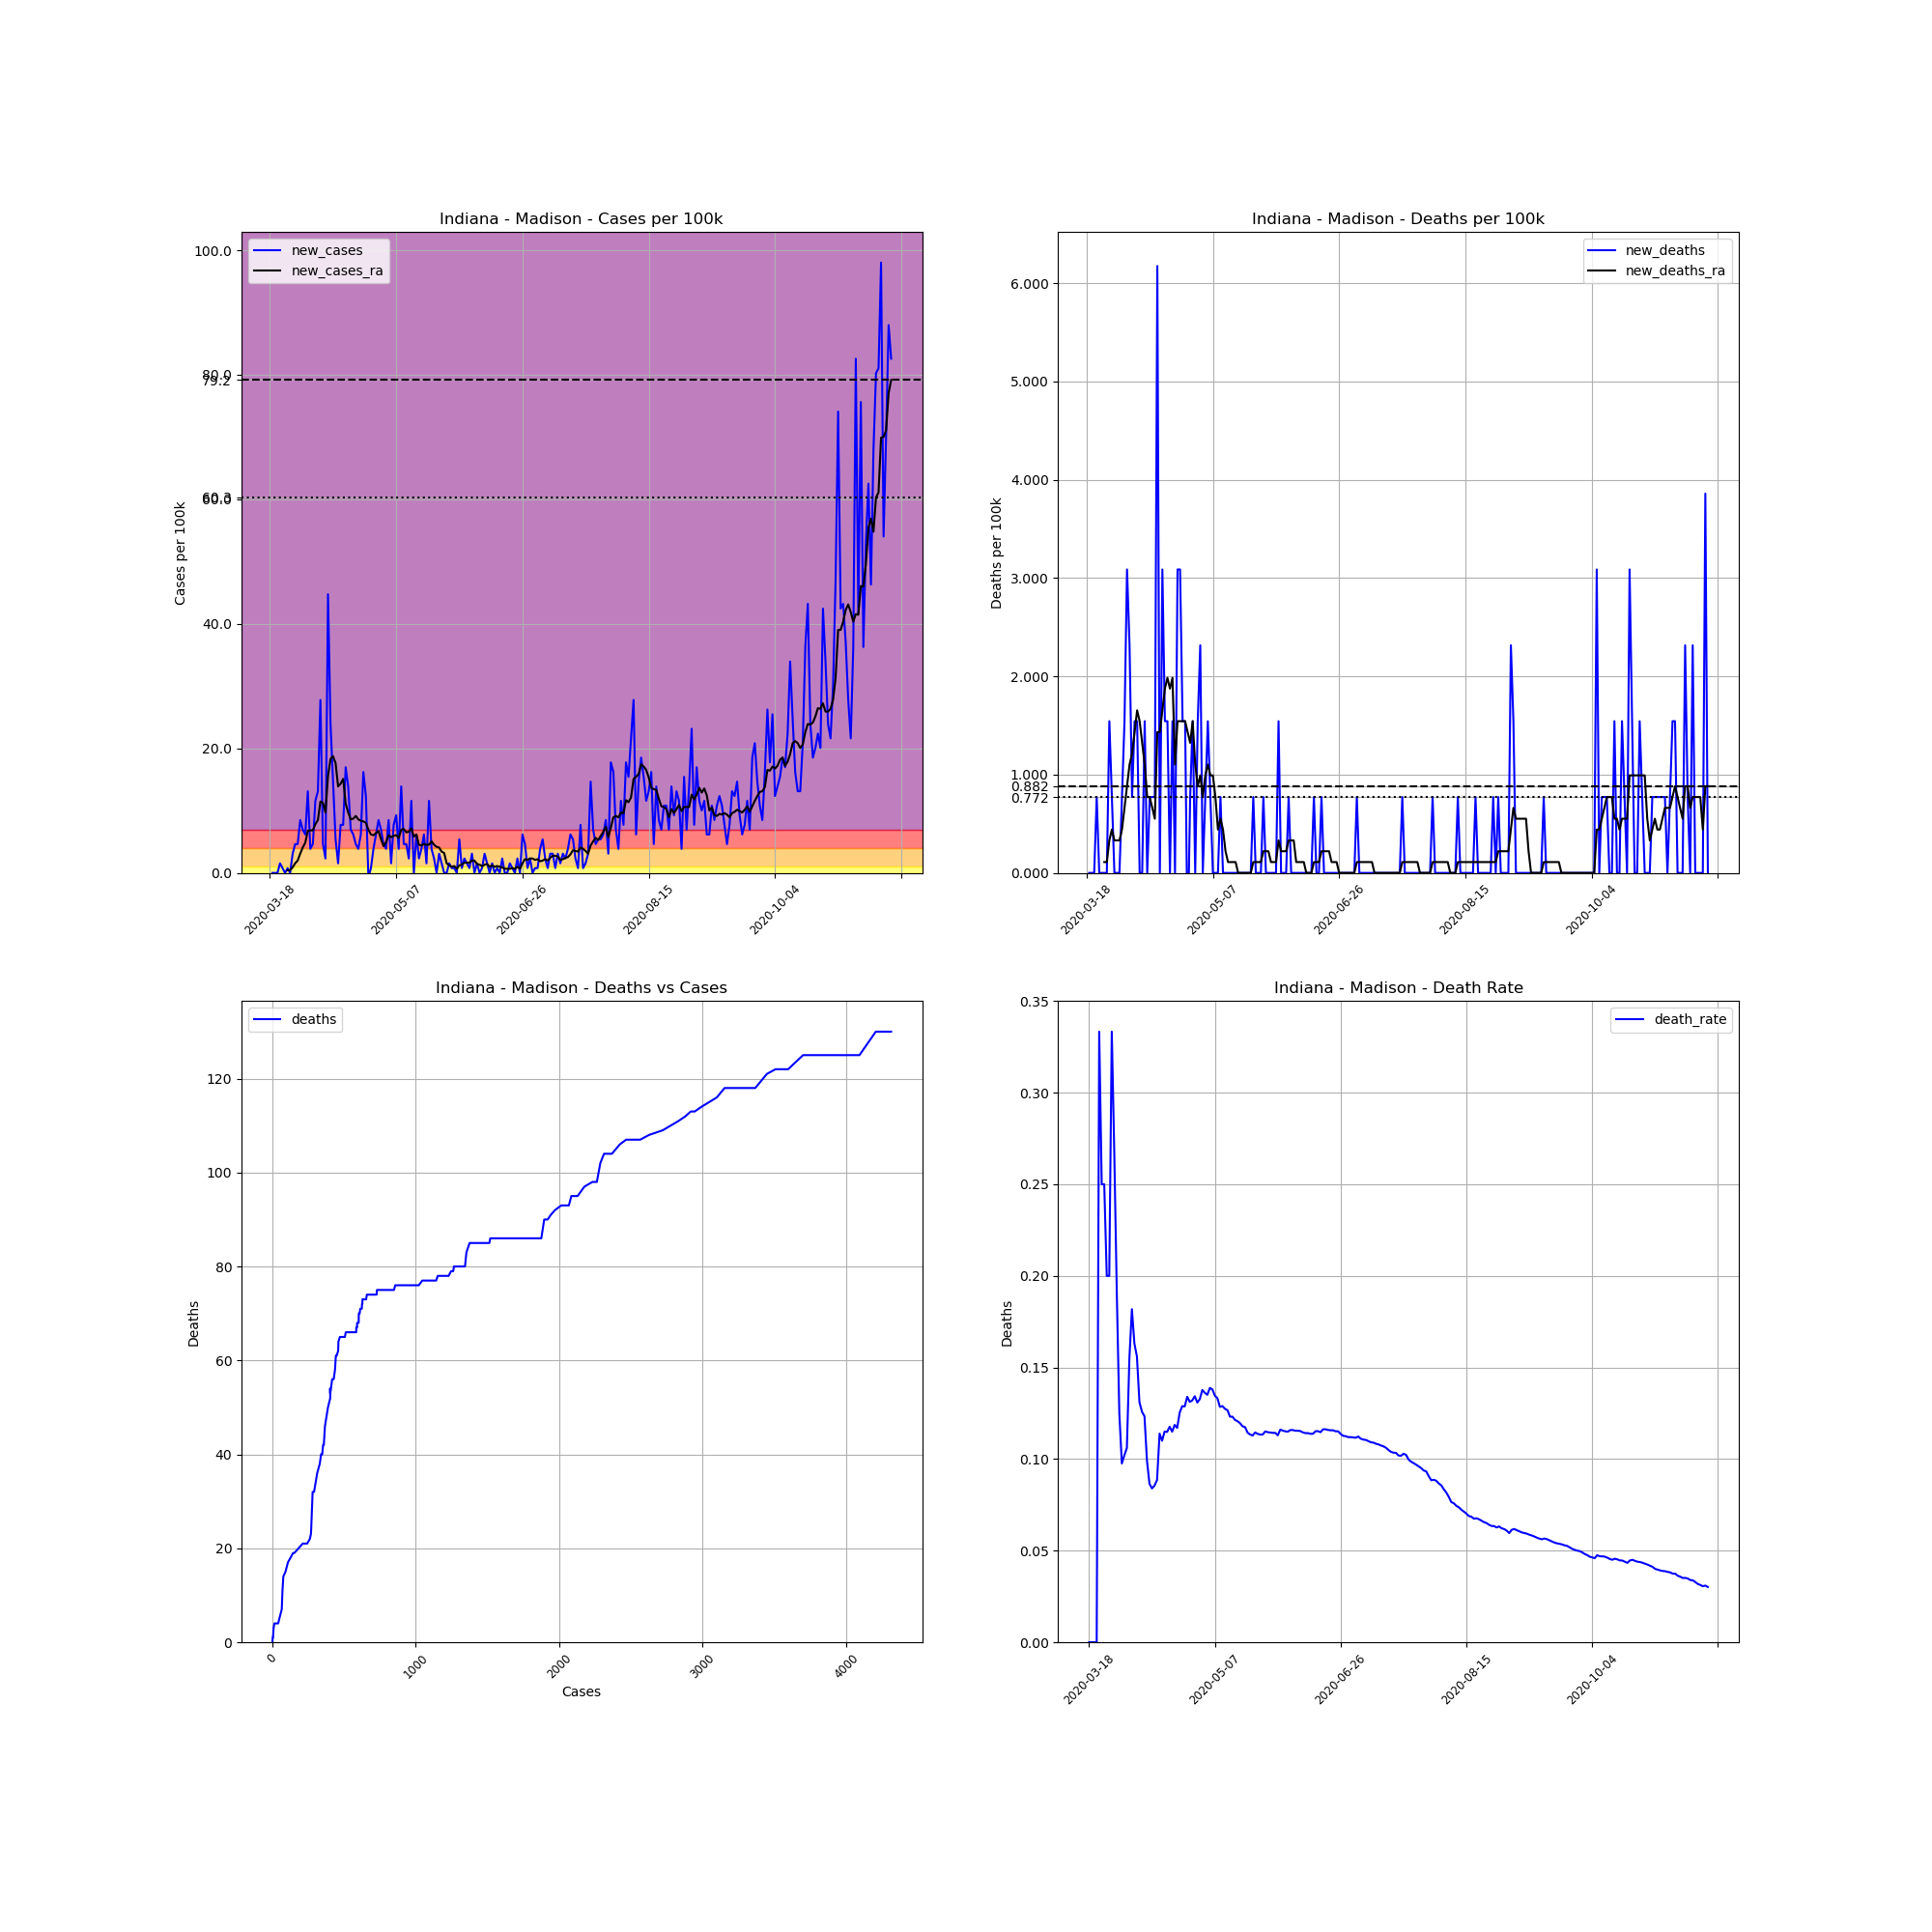

Values plotted in this chart, from the file beside it:
, date, county, state, fips, cases, deaths, COUNTY, STNAME, CTYNAME, POPESTIMATE2019, cases_per_100k, deaths_per_100k, death_rate, new_cases, new_deaths, new_cases_ra, new_deaths_ra
143006, 2020-03-18, Madison, Indiana, 18095, 1, 0, 95, Indiana, Madison, 129569, 0.7718, 0.0, 0.0, , , , 
143007, 2020-03-19, Madison, Indiana, 18095, 1, 0, 95, Indiana, Madison, 129569, 0.7718, 0.0, 0.0, 0.0, 0.0, , 
143008, 2020-03-20, Madison, Indiana, 18095, 1, 0, 95, Indiana, Madison, 129569, 0.7718, 0.0, 0.0, 0.0, 0.0, , 
143009, 2020-03-21, Madison, Indiana, 18095, 1, 0, 95, Indiana, Madison, 129569, 0.7718, 0.0, 0.0, 0.0, 0.0, , 
143010, 2020-03-22, Madison, Indiana, 18095, 3, 1, 95, Indiana, Madison, 129569, 2.315, 0.7718, 0.3333, 1.544, 0.7718, , 
143011, 2020-03-23, Madison, Indiana, 18095, 4, 1, 95, Indiana, Madison, 129569, 3.087, 0.7718, 0.25, 0.7718, 0.0, , 
143012, 2020-03-24, Madison, Indiana, 18095, 4, 1, 95, Indiana, Madison, 129569, 3.087, 0.7718, 0.25, 0.0, 0.0, , 
143013, 2020-03-25, Madison, Indiana, 18095, 5, 1, 95, Indiana, Madison, 129569, 3.859, 0.7718, 0.2, 0.7718, 0.0, 0.441, 0.1103
143014, 2020-03-26, Madison, Indiana, 18095, 5, 1, 95, Indiana, Madison, 129569, 3.859, 0.7718, 0.2, 0.0, 0.0, 0.441, 0.1103
143015, 2020-03-27, Madison, Indiana, 18095, 9, 3, 95, Indiana, Madison, 129569, 6.946, 2.315, 0.3333, 3.087, 1.544, 0.882, 0.3308
143016, 2020-03-28, Madison, Indiana, 18095, 15, 4, 95, Indiana, Madison, 129569, 11.58, 3.087, 0.2667, 4.631, 0.7718, 1.544, 0.441
143017, 2020-03-29, Madison, Indiana, 18095, 21, 4, 95, Indiana, Madison, 129569, 16.21, 3.087, 0.1905, 4.631, 0.0, 1.985, 0.3308
143018, 2020-03-30, Madison, Indiana, 18095, 32, 4, 95, Indiana, Madison, 129569, 24.7, 3.087, 0.125, 8.49, 0.0, 3.087, 0.3308
143019, 2020-03-31, Madison, Indiana, 18095, 41, 4, 95, Indiana, Madison, 129569, 31.64, 3.087, 0.09756, 6.946, 0.0, 4.079, 0.3308
143020, 2020-04-01, Madison, Indiana, 18095, 49, 5, 95, Indiana, Madison, 129569, 37.82, 3.859, 0.102, 6.174, 0.7718, 4.851, 0.441
143021, 2020-04-02, Madison, Indiana, 18095, 66, 7, 95, Indiana, Madison, 129569, 50.94, 5.403, 0.1061, 13.12, 1.544, 6.726, 0.6615
143022, 2020-04-03, Madison, Indiana, 18095, 71, 11, 95, Indiana, Madison, 129569, 54.8, 8.49, 0.1549, 3.859, 3.087, 6.836, 0.882
143023, 2020-04-04, Madison, Indiana, 18095, 77, 14, 95, Indiana, Madison, 129569, 59.43, 10.81, 0.1818, 4.631, 2.315, 6.836, 1.103
143024, 2020-04-05, Madison, Indiana, 18095, 92, 15, 95, Indiana, Madison, 129569, 71, 11.58, 0.163, 11.58, 0.7718, 7.828, 1.213
143025, 2020-04-06, Madison, Indiana, 18095, 109, 17, 95, Indiana, Madison, 129569, 84.13, 13.12, 0.156, 13.12, 1.544, 8.49, 1.433
143026, 2020-04-07, Madison, Indiana, 18095, 145, 19, 95, Indiana, Madison, 129569, 111.9, 14.66, 0.131, 27.78, 1.544, 11.47, 1.654
143027, 2020-04-08, Madison, Indiana, 18095, 151, 19, 95, Indiana, Madison, 129569, 116.5, 14.66, 0.1258, 4.631, 0.0, 11.25, 1.544
143028, 2020-04-09, Madison, Indiana, 18095, 154, 19, 95, Indiana, Madison, 129569, 118.9, 14.66, 0.1234, 2.315, 0.0, 9.702, 1.323
143029, 2020-04-10, Madison, Indiana, 18095, 212, 21, 95, Indiana, Madison, 129569, 163.6, 16.21, 0.09906, 44.76, 1.544, 15.55, 1.103
143030, 2020-04-11, Madison, Indiana, 18095, 243, 21, 95, Indiana, Madison, 129569, 187.5, 16.21, 0.08642, 23.93, 0.0, 18.3, 0.7718
143031, 2020-04-12, Madison, Indiana, 18095, 262, 22, 95, Indiana, Madison, 129569, 202.2, 16.98, 0.08397, 14.66, 0.7718, 18.74, 0.7718
143032, 2020-04-13, Madison, Indiana, 18095, 269, 23, 95, Indiana, Madison, 129569, 207.6, 17.75, 0.0855, 5.403, 0.7718, 17.64, 0.6615
143033, 2020-04-14, Madison, Indiana, 18095, 271, 24, 95, Indiana, Madison, 129569, 209.2, 18.52, 0.08856, 1.544, 0.7718, 13.89, 0.5513
143034, 2020-04-15, Madison, Indiana, 18095, 281, 32, 95, Indiana, Madison, 129569, 216.9, 24.7, 0.1139, 7.718, 6.174, 14.33, 1.433
143035, 2020-04-16, Madison, Indiana, 18095, 291, 32, 95, Indiana, Madison, 129569, 224.6, 24.7, 0.11, 7.718, 0.0, 15.11, 1.433
143036, 2020-04-17, Madison, Indiana, 18095, 313, 36, 95, Indiana, Madison, 129569, 241.6, 27.78, 0.115, 16.98, 3.087, 11.14, 1.654
143037, 2020-04-18, Madison, Indiana, 18095, 331, 38, 95, Indiana, Madison, 129569, 255.5, 29.33, 0.1148, 13.89, 1.544, 9.702, 1.874
143038, 2020-04-19, Madison, Indiana, 18095, 340, 40, 95, Indiana, Madison, 129569, 262.4, 30.87, 0.1176, 6.946, 1.544, 8.6, 1.985
143039, 2020-04-20, Madison, Indiana, 18095, 348, 40, 95, Indiana, Madison, 129569, 268.6, 30.87, 0.1149, 6.174, 0.0, 8.71, 1.874
143040, 2020-04-21, Madison, Indiana, 18095, 354, 42, 95, Indiana, Madison, 129569, 273.2, 32.42, 0.1186, 4.631, 1.544, 9.151, 1.985
143041, 2020-04-22, Madison, Indiana, 18095, 359, 42, 95, Indiana, Madison, 129569, 277.1, 32.42, 0.117, 3.859, 0.0, 8.6, 1.103
143042, 2020-04-23, Madison, Indiana, 18095, 367, 46, 95, Indiana, Madison, 129569, 283.2, 35.5, 0.1253, 6.174, 3.087, 8.379, 1.544
143043, 2020-04-24, Madison, Indiana, 18095, 388, 50, 95, Indiana, Madison, 129569, 299.5, 38.59, 0.1289, 16.21, 3.087, 8.269, 1.544
143044, 2020-04-25, Madison, Indiana, 18095, 404, 52, 95, Indiana, Madison, 129569, 311.8, 40.13, 0.1287, 12.35, 1.544, 8.049, 1.544
143045, 2020-04-26, Madison, Indiana, 18095, 403, 54, 95, Indiana, Madison, 129569, 311, 41.68, 0.134, -0.7718, 1.544, 6.946, 1.544
143046, 2020-04-27, Madison, Indiana, 18095, 404, 53, 95, Indiana, Madison, 129569, 311.8, 40.9, 0.1312, 0.7718, -0.7718, 6.174, 1.433
143047, 2020-04-28, Madison, Indiana, 18095, 409, 54, 95, Indiana, Madison, 129569, 315.7, 41.68, 0.132, 3.859, 0.7718, 6.064, 1.323
143048, 2020-04-29, Madison, Indiana, 18095, 417, 56, 95, Indiana, Madison, 129569, 321.8, 43.22, 0.1343, 6.174, 1.544, 6.395, 1.544
143049, 2020-04-30, Madison, Indiana, 18095, 428, 56, 95, Indiana, Madison, 129569, 330.3, 43.22, 0.1308, 8.49, 0.0, 6.726, 1.103
143050, 2020-05-01, Madison, Indiana, 18095, 437, 58, 95, Indiana, Madison, 129569, 337.3, 44.76, 0.1327, 6.946, 1.544, 5.403, 0.882
143051, 2020-05-02, Madison, Indiana, 18095, 443, 61, 95, Indiana, Madison, 129569, 341.9, 47.08, 0.1377, 4.631, 2.315, 4.3, 0.9923
143052, 2020-05-03, Madison, Indiana, 18095, 448, 61, 95, Indiana, Madison, 129569, 345.8, 47.08, 0.1362, 3.859, 0.0, 4.962, 0.7718
143053, 2020-05-04, Madison, Indiana, 18095, 459, 62, 95, Indiana, Madison, 129569, 354.3, 47.85, 0.1351, 8.49, 0.7718, 6.064, 0.9923
143054, 2020-05-05, Madison, Indiana, 18095, 461, 64, 95, Indiana, Madison, 129569, 355.8, 49.39, 0.1388, 1.544, 1.544, 5.733, 1.103
143055, 2020-05-06, Madison, Indiana, 18095, 471, 65, 95, Indiana, Madison, 129569, 363.5, 50.17, 0.138, 7.718, 0.7718, 5.954, 0.9923
143056, 2020-05-07, Madison, Indiana, 18095, 483, 65, 95, Indiana, Madison, 129569, 372.8, 50.17, 0.1346, 9.261, 0.0, 6.064, 0.9923
143057, 2020-05-08, Madison, Indiana, 18095, 488, 65, 95, Indiana, Madison, 129569, 376.6, 50.17, 0.1332, 3.859, 0.0, 5.623, 0.7718
143058, 2020-05-09, Madison, Indiana, 18095, 506, 65, 95, Indiana, Madison, 129569, 390.5, 50.17, 0.1285, 13.89, 0.0, 6.946, 0.441
143059, 2020-05-10, Madison, Indiana, 18095, 512, 66, 95, Indiana, Madison, 129569, 395.2, 50.94, 0.1289, 4.631, 0.7718, 7.056, 0.5513
143060, 2020-05-11, Madison, Indiana, 18095, 518, 66, 95, Indiana, Madison, 129569, 399.8, 50.94, 0.1274, 4.631, 0.0, 6.505, 0.441
143061, 2020-05-12, Madison, Indiana, 18095, 521, 66, 95, Indiana, Madison, 129569, 402.1, 50.94, 0.1267, 2.315, 0.0, 6.615, 0.2205
143062, 2020-05-13, Madison, Indiana, 18095, 536, 66, 95, Indiana, Madison, 129569, 413.7, 50.94, 0.1231, 11.58, 0.0, 7.167, 0.1103
143063, 2020-05-14, Madison, Indiana, 18095, 536, 66, 95, Indiana, Madison, 129569, 413.7, 50.94, 0.1231, 0.0, 0.0, 5.844, 0.1103
143064, 2020-05-15, Madison, Indiana, 18095, 544, 66, 95, Indiana, Madison, 129569, 419.9, 50.94, 0.1213, 6.174, 0.0, 6.174, 0.1103
143065, 2020-05-16, Madison, Indiana, 18095, 547, 66, 95, Indiana, Madison, 129569, 422.2, 50.94, 0.1207, 2.315, 0.0, 4.52, 0.1103
... 187 more rows
